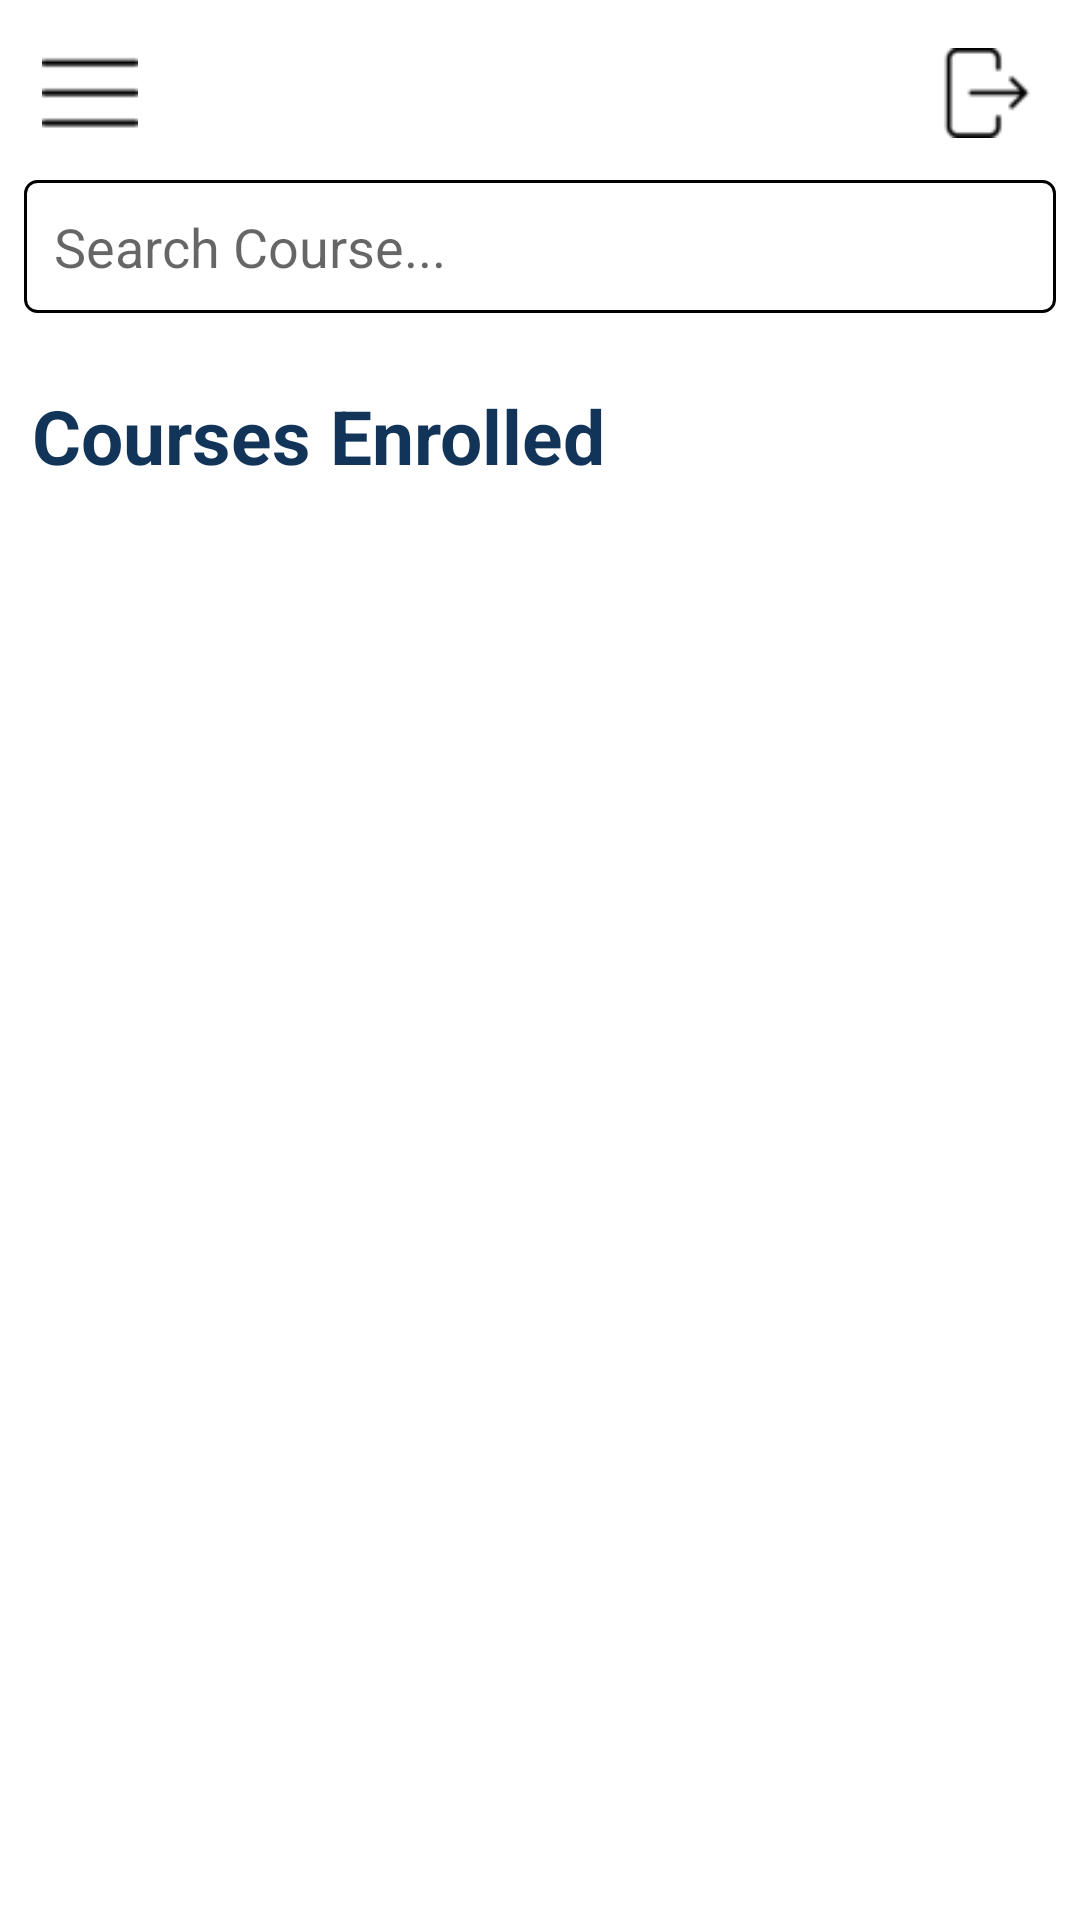

Reconstruct the res/layout file that produces this screen, plus the resources it refers to.
<!-- AndroidManifest.xml: application theme Theme.Galaxy -->
<!-- res/layout/mainactivity.xml -->
<?xml version="1.0" encoding="utf-8" ?>
<androidx.constraintlayout.widget.ConstraintLayout xmlns:android="http://schemas.android.com/apk/res/android"
    xmlns:app="http://schemas.android.com/apk/res-auto"
    xmlns:tools="http://schemas.android.com/tools"
    android:layout_width="match_parent"
    android:layout_height="match_parent">

    <ImageView
        android:id="@+id/hamburger"
        android:layout_width="32dp"
    android:layout_height="32dp"
    android:layout_marginStart="14dp"
    android:layout_marginTop="14dp"
        android:clickable="true"
    android:src="@drawable/hamburger"
    app:layout_constraintStart_toStartOf="parent"
    app:layout_constraintTop_toTopOf="parent" />
    <ImageView
        android:id="@+id/logouticon"
        android:layout_width="30dp"
        android:layout_height="30dp"
        android:layout_marginTop="16dp"
        android:layout_marginEnd="16dp"
        android:src="@drawable/logout"
        android:clickable="true"
        app:layout_constraintEnd_toEndOf="parent"
        app:layout_constraintTop_toTopOf="parent" />


    <LinearLayout
        android:id="@+id/linearLayout"
        android:layout_width="match_parent"
        android:layout_height="wrap_content"
        android:layout_marginTop="6dp"
        android:orientation="vertical"
        app:layout_constraintEnd_toEndOf="parent"
        app:layout_constraintStart_toStartOf="parent"
        app:layout_constraintTop_toBottomOf="@id/hamburger">

        <EditText
            android:id="@+id/editTextText"
            android:layout_width="match_parent"
            android:layout_height="match_parent"
            android:layout_margin="8dp"
            android:layout_weight="1"
            android:background="@drawable/border"
            android:drawableStart="@drawable/search_icon"
            android:drawablePadding="8dp"
            android:ems="10"
            android:hint="Search Course..."
            android:inputType="text"
            android:padding="10dp" />


    </LinearLayout>


    <TextView
        android:id="@+id/coursesEnrolled"
        android:layout_width="wrap_content"
        android:layout_height="wrap_content"
        android:layout_marginTop="16dp"
        android:text="Courses Enrolled"
        android:textColor="@color/BLUE"
        android:textSize="25dp"
        android:textStyle="bold"
        app:layout_constraintEnd_toEndOf="parent"
        app:layout_constraintHorizontal_bias="0.063"
        app:layout_constraintStart_toStartOf="parent"
        app:layout_constraintTop_toBottomOf="@+id/linearLayout">

    </TextView>
    <androidx.recyclerview.widget.RecyclerView
        android:id="@+id/coursesRecyclerView"
        android:layout_width="match_parent"
        android:layout_height="0dp"
        android:layout_marginTop="8dp"
        app:layout_constraintTop_toBottomOf="@id/coursesEnrolled"
        app:layout_constraintBottom_toBottomOf="parent"
        app:layout_constraintStart_toStartOf="parent"
        app:layout_constraintEnd_toEndOf="parent"
        tools:listitem="@layout/item_course" />
    <ProgressBar
        android:id="@+id/progressBar"
        android:layout_width="wrap_content"
        android:layout_height="wrap_content"
        android:visibility="gone"
        android:progressTint="@color/BLUE"
        app:layout_constraintTop_toTopOf="parent"
        app:layout_constraintBottom_toBottomOf="parent"
        app:layout_constraintStart_toStartOf="parent"
        app:layout_constraintEnd_toEndOf="parent" />

</androidx.constraintlayout.widget.ConstraintLayout>
<!-- res/layout/item_course.xml (included above) -->
<?xml version="1.0" encoding="utf-8"?>
<androidx.cardview.widget.CardView xmlns:android="http://schemas.android.com/apk/res/android"
    xmlns:app="http://schemas.android.com/apk/res-auto"
    android:layout_width="match_parent"
    android:layout_height="wrap_content"
    android:layout_margin="8dp"
    app:cardCornerRadius="16dp"
    app:cardElevation="6dp">

    
    <androidx.constraintlayout.widget.ConstraintLayout
        android:layout_width="match_parent"
        android:layout_height="wrap_content"
        android:background="@drawable/gradient_background">

        
        <ImageView
            android:id="@+id/courseImage"
            android:layout_width="match_parent"
            android:layout_height="120dp"
            android:src="@drawable/madlogo"
            android:contentDescription="Course Illustration"
            app:layout_constraintTop_toTopOf="parent"
            app:layout_constraintStart_toStartOf="parent"
            app:layout_constraintEnd_toEndOf="parent"
            app:layout_constraintBottom_toTopOf="@+id/textContainer"
            android:scaleType="fitCenter" />

        
        <LinearLayout
            android:id="@+id/textContainer"
            android:layout_width="0dp"
            android:layout_height="wrap_content"
            android:orientation="vertical"
            android:padding="8dp"
            app:layout_constraintTop_toBottomOf="@id/courseImage"
            app:layout_constraintStart_toStartOf="parent"
            app:layout_constraintEnd_toEndOf="parent"
            app:layout_constraintBottom_toBottomOf="parent">

            
            <TextView
                android:id="@+id/courseName"
                android:layout_width="wrap_content"
                android:layout_height="wrap_content"
                android:text="Course Name"
                android:textColor="@android:color/white"
                android:textSize="20sp"
                android:textStyle="bold"
                android:gravity="center"
                android:layout_marginTop="8dp" />

            
            <TextView
                android:id="@+id/courseDescription"
                android:layout_width="wrap_content"
                android:layout_height="wrap_content"
                android:text="Course description"
                android:textColor="@android:color/white"
                android:textSize="14sp"
                android:gravity="center"
                android:layout_marginTop="4dp" />

        </LinearLayout>
    </androidx.constraintlayout.widget.ConstraintLayout>
</androidx.cardview.widget.CardView>
<!-- resources referenced by this layout -->
<resources>
  <color name="BLUE">#123458</color>
  <!-- drawable border (drawable) -->
  <shape xmlns:android="http://schemas.android.com/apk/res/android"
      android:shape="rectangle">
  
      
      <stroke
          android:width="1dp"
          android:color="@color/black" />
  
      
      <solid android:color="#FFFFFF" />
  
      
      <corners android:radius="4dp" />
  
  
  </shape>
  <!-- drawable gradient_background (drawable) -->
  <?xml version="1.0" encoding="utf-8"?>
  <shape xmlns:android="http://schemas.android.com/apk/res/android">
      <gradient
          android:startColor="#123458"
      android:endColor="#6D8299"
      android:angle="90" />
      <corners android:radius="16dp" />
  </shape>
  <!-- drawable hamburger: png bitmap (drawable, 465 bytes) -->
  <!-- drawable logout: png bitmap (drawable, 772 bytes) -->
  <style name="Theme.Galaxy" parent="Theme.MaterialComponents.DayNight.DarkActionBar">
          <item name="colorPrimary">@color/BLUE</item>
          <item name="colorPrimaryDark">@color/BLUE</item>
      </style>
  <color name="black">#FF000000</color>
</resources>
